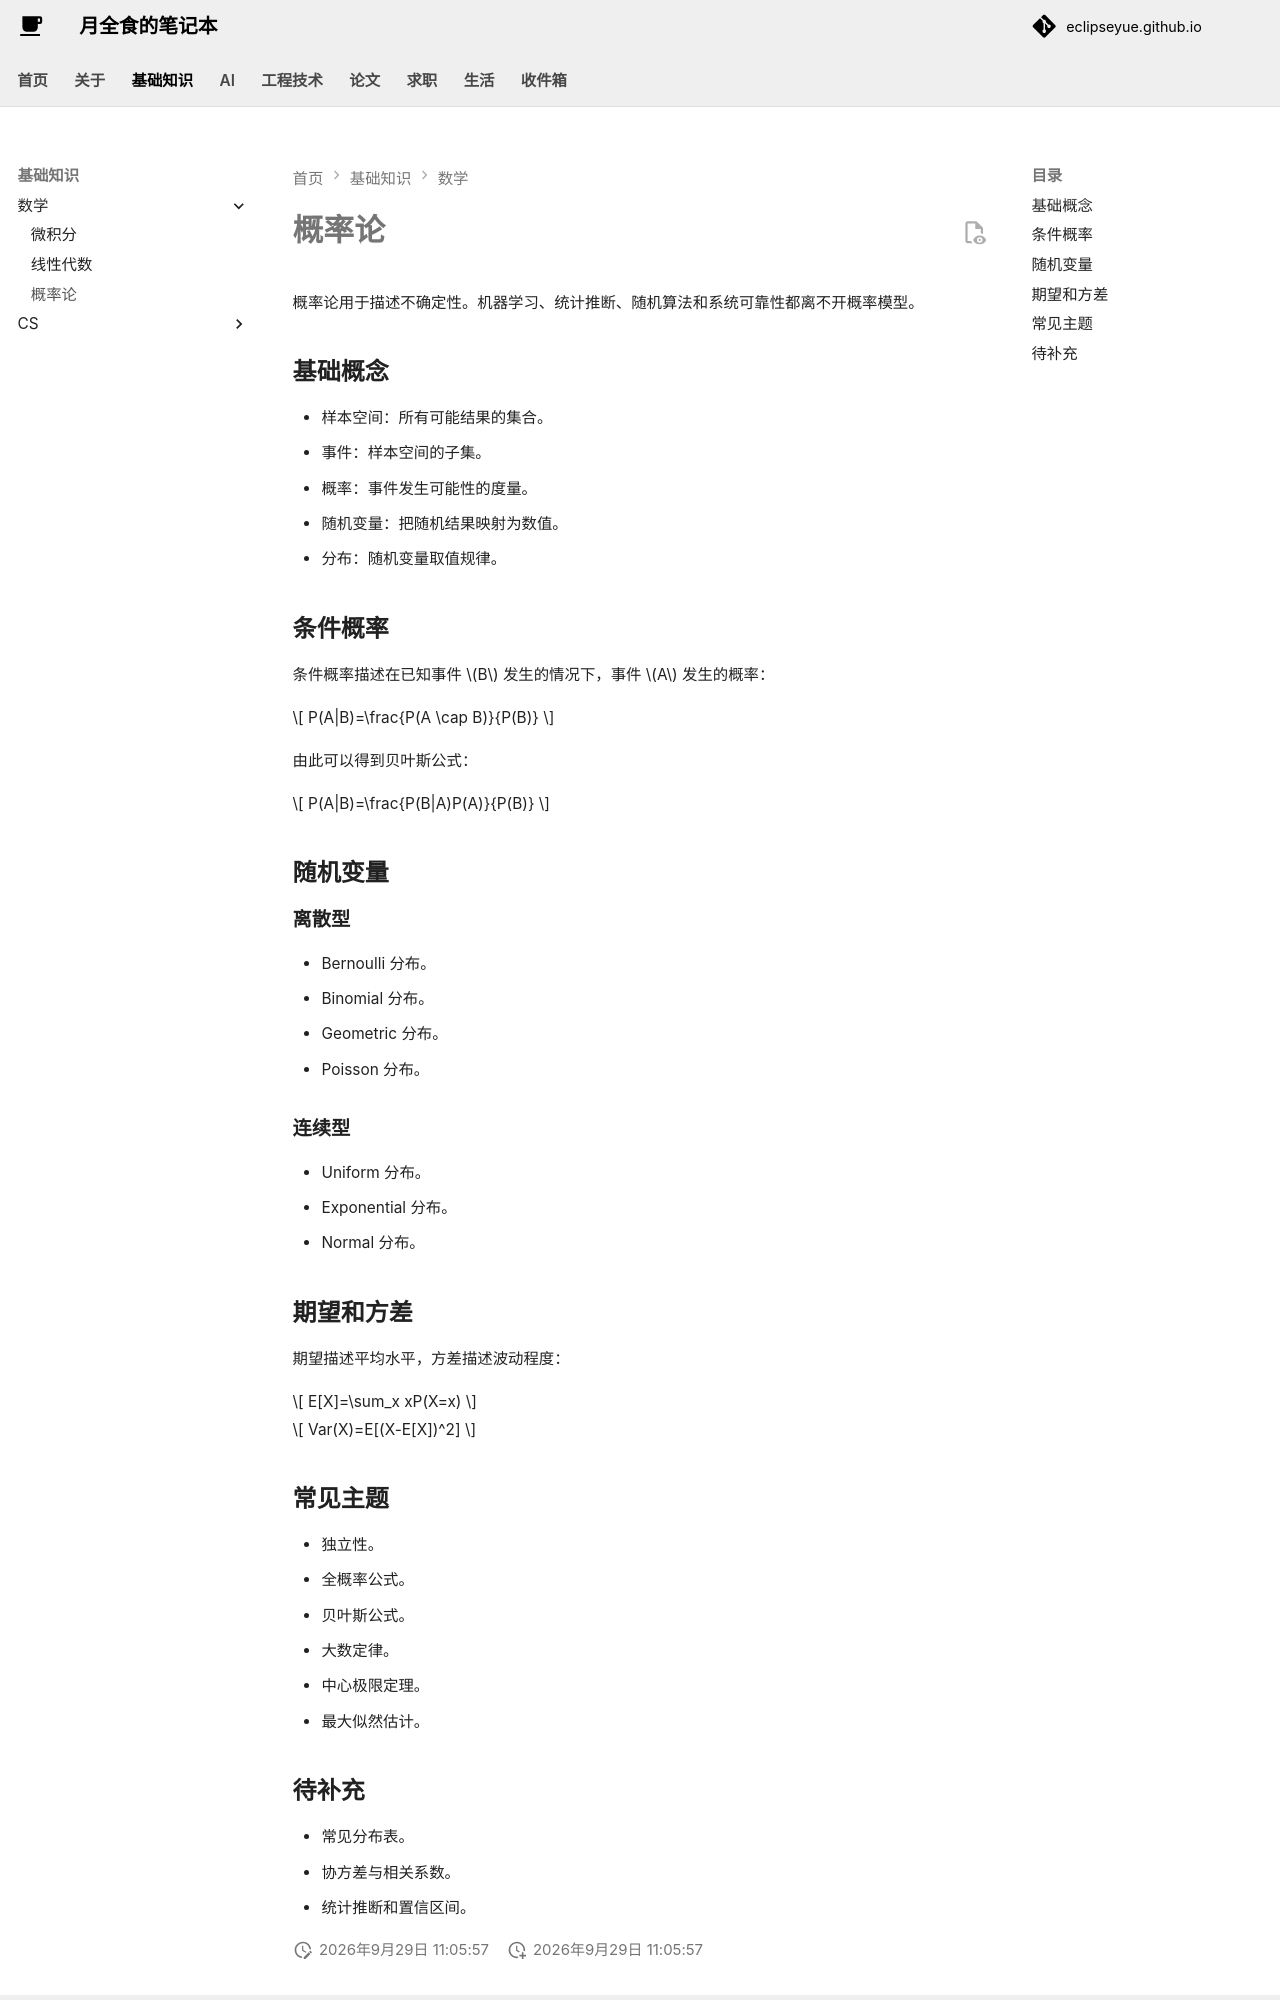

repository: EclipseYue/eclipseyue.github.io · page: Math/probability/probability/index.html · generator: mkdocs

# 概率论

概率论用于描述不确定性。机器学习、统计推断、随机算法和系统可靠性都离不开概率模型。

## 基础概念

- 样本空间：所有可能结果的集合。
- 事件：样本空间的子集。
- 概率：事件发生可能性的度量。
- 随机变量：把随机结果映射为数值。
- 分布：随机变量取值规律。

## 条件概率

条件概率描述在已知事件 $B$ 发生的情况下，事件 $A$ 发生的概率：

$$
P(A|B)=\frac{P(A \cap B)}{P(B)}
$$

由此可以得到贝叶斯公式：

$$
P(A|B)=\frac{P(B|A)P(A)}{P(B)}
$$

## 随机变量

### 离散型

- Bernoulli 分布。
- Binomial 分布。
- Geometric 分布。
- Poisson 分布。

### 连续型

- Uniform 分布。
- Exponential 分布。
- Normal 分布。

## 期望和方差

期望描述平均水平，方差描述波动程度：

$$
E[X]=\sum_x xP(X=x)
$$

$$
Var(X)=E[(X-E[X])^2]
$$

## 常见主题

- 独立性。
- 全概率公式。
- 贝叶斯公式。
- 大数定律。
- 中心极限定理。
- 最大似然估计。
